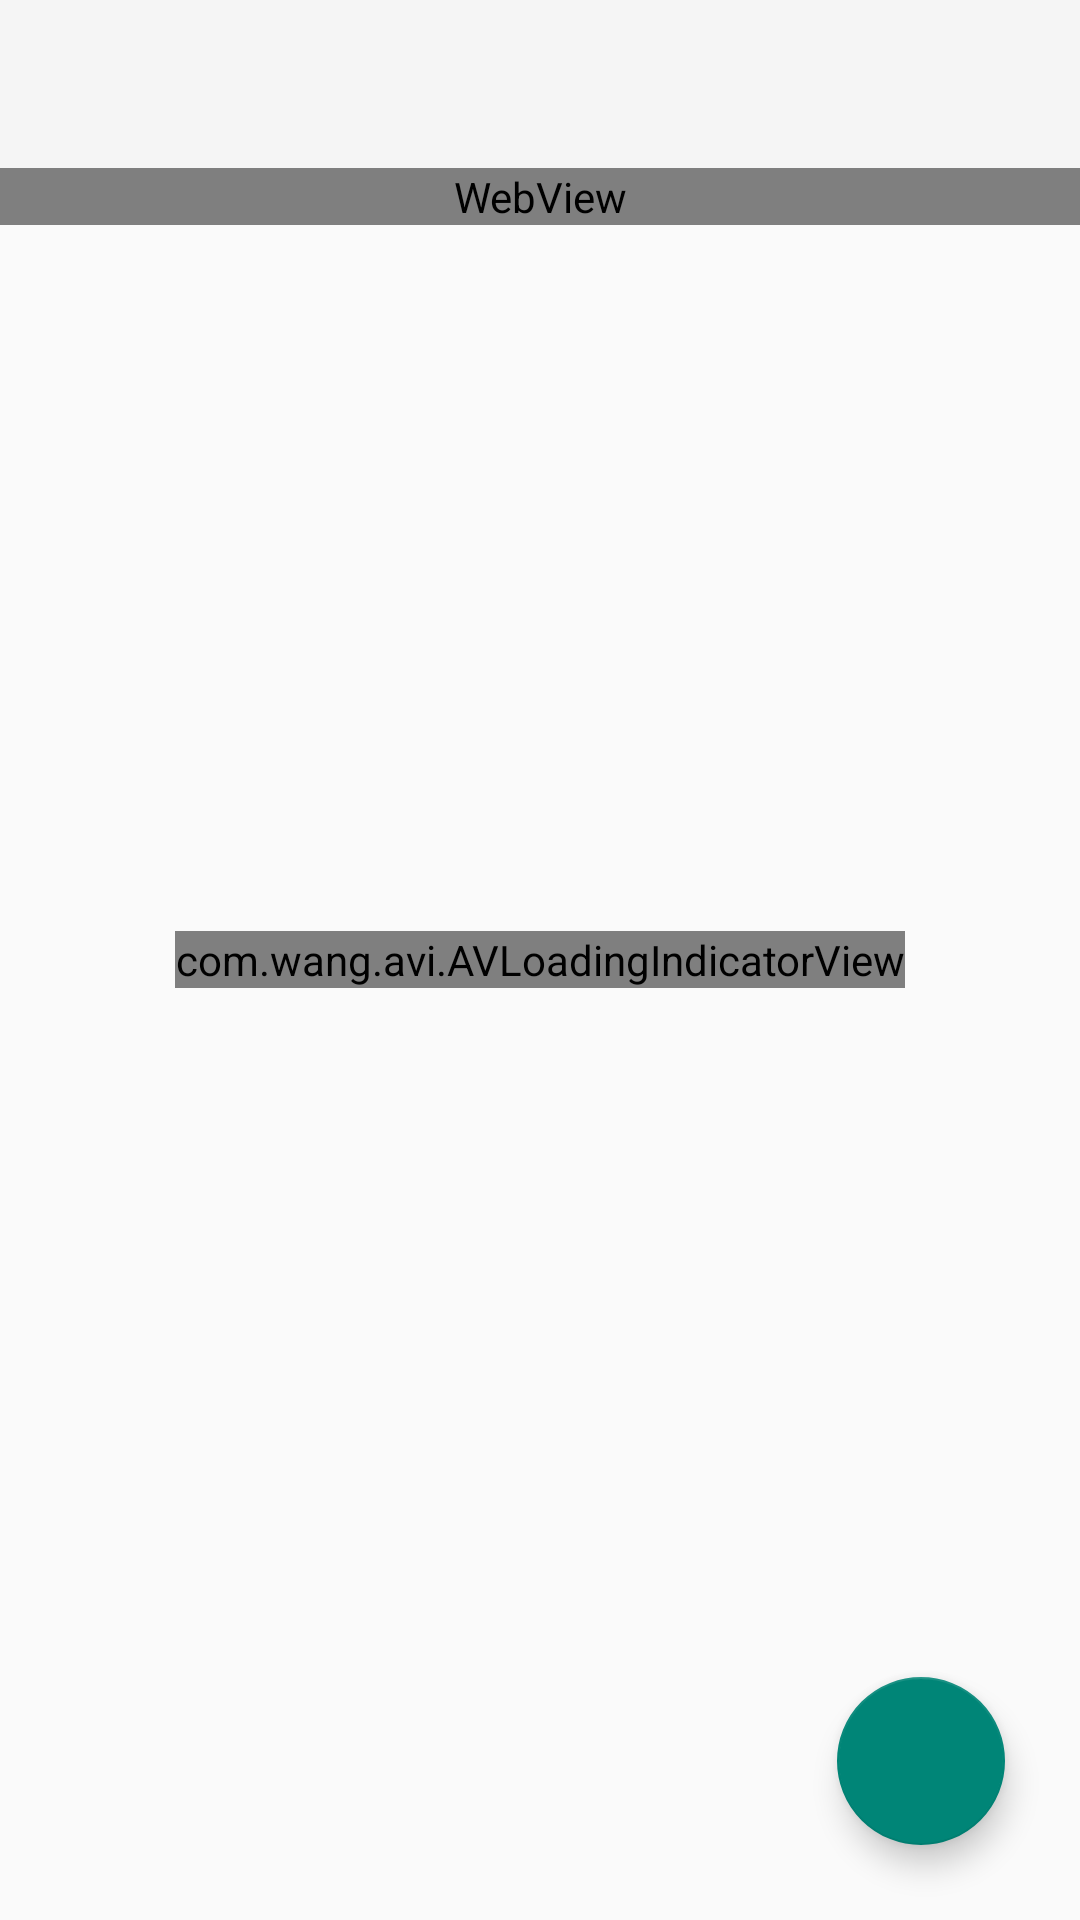

Android layout source for this screen:
<!-- AndroidManifest.xml: application theme AppTheme -->
<!-- res/layout/activity_latest_details.xml -->
<?xml version="1.0" encoding="utf-8"?>

<FrameLayout
    xmlns:android="http://schemas.android.com/apk/res/android"
    android:layout_width="match_parent"
    android:layout_height="match_parent"
    xmlns:app="http://schemas.android.com/apk/res-auto">

    <android.support.design.widget.AppBarLayout
        android:layout_width="match_parent"
        android:layout_height="wrap_content"
        android:theme="@style/AppTheme.AppBarOverlay">

        <android.support.v7.widget.Toolbar
            android:id="@+id/toolbar"
            android:layout_width="match_parent"
            android:layout_height="?attr/actionBarSize"/>
    </android.support.design.widget.AppBarLayout>

    <android.support.v4.widget.NestedScrollView
        android:id="@+id/nested_scrollview"
        android:layout_width="match_parent"
        android:layout_height="match_parent"
        app:layout_behavior="@string/appbar_scrolling_view_behavior">

        <WebView
            android:id="@+id/web_view"
            android:layout_marginTop="?attr/actionBarSize"
            android:layout_width="match_parent"
            android:layout_height="match_parent"/>

    </android.support.v4.widget.NestedScrollView>

    <com.wang.avi.AVLoadingIndicatorView
        android:id="@+id/loading"
        android:layout_width="wrap_content"
        android:layout_height="wrap_content"
        android:layout_gravity="center"
        app:indicator="TriangleSkewSpin"
        app:indicator_color="?attr/colorPrimary"/>

    <android.support.design.widget.FloatingActionButton
        android:id="@+id/fab_go_to_top"
        android:layout_width="wrap_content"
        android:layout_height="wrap_content"
        android:layout_gravity="bottom|right"
        android:layout_margin="25dp"
        android:src="@drawable/ic_fab_go_to_top"/>

</FrameLayout>
<!-- resources referenced by this layout -->
<resources>
  <style name="AppTheme.AppBarOverlay" parent="ThemeOverlay.AppCompat.Dark.ActionBar" />
  <style name="AppTheme" parent="Theme.AppCompat.Light.NoActionBar">
          
          <item name="android:listDivider">@drawable/list_divider</item>
          
          <item name="colorPrimaryDark">@android:color/transparent</item>
      </style>
</resources>
